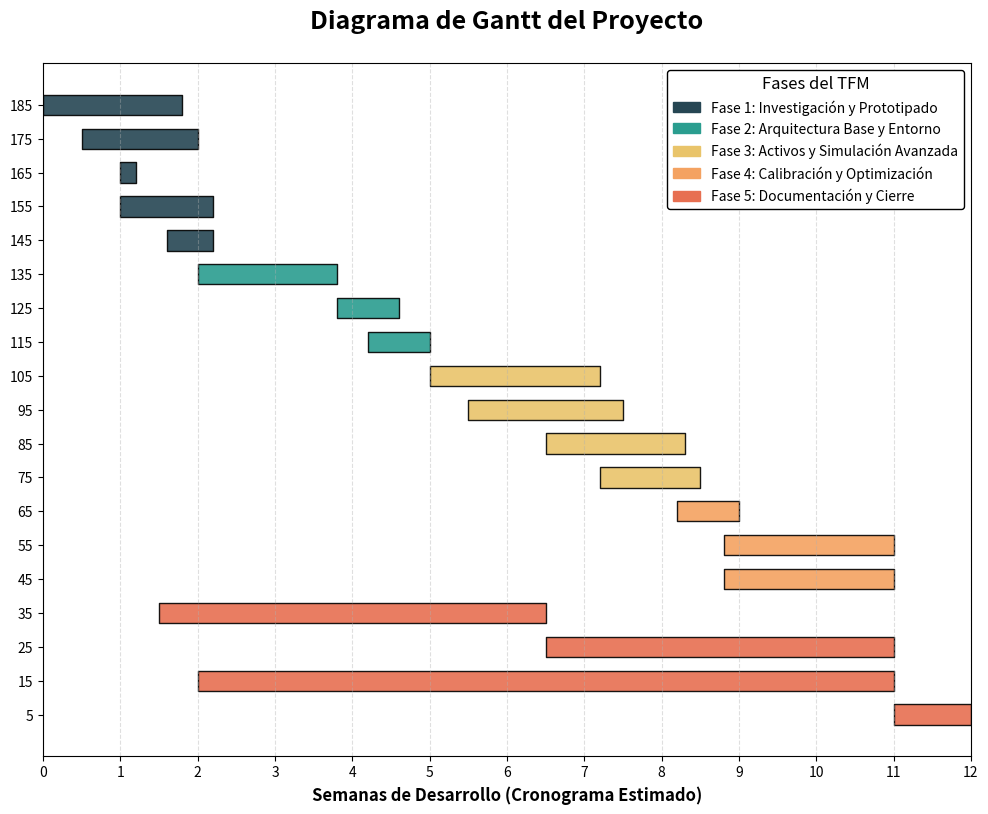

The script that saved this image:
import matplotlib.pyplot as plt
import matplotlib.patches as mpatches

# Lista de tareas realistas adaptadas al TFM (Código, (Semana de inicio, Duración en semanas), Color)
tasks_raw = [
    # Fase 1: Investigación Inicial, Fundamentos y Prototipado
    ("T1.1 Búsqueda bibliográfica y estado del arte", (0.0, 1.8), "#264653"),
    ("T1.1 Formulación matemática (Sobol, Puentes, Var/ES)", (0.5, 1.5), "#264653"),
    ("T1.2 Reunión inicial de alcance con el tutor", (1, 0.2), "#264653"),
    ("T1.3 Script en Python y simulación de trayectorias", (1.0, 1.2), "#264653"),
    ("T1.3 Generación y exportación de dataset de control", (1.6, 0.6), "#264653"),

    # Fase 2: Diseño de Arquitectura Base y Entorno
    ("T2.1 Diseño estructural e implementacion de clases core", (2.0, 1.8), "#2a9d8f"),
    ("T2.2 Configuración del entorno base con CMake", (3.8, 0.8), "#2a9d8f"),
    ("T2.2 Inclusión Boost para esquema de tests y Eigen para álgebra", (4.2, 0.8), "#2a9d8f"),

    # Fase 3: Extensión de Activos y Simulación Avanzada
    ("T3.1 Modelado y valoración de opciones europeas y barrera", (5, 2.2), "#e9c46a"),
    ("T3.1 Antitéticas, Sobol y Puentes Brownianos", (5.5, 2.0), "#e9c46a"),
    ("T3.2 Integración de la dinámica de tipos (Hull-White)", (6.5, 1.8), "#e9c46a"),
    ("T3.2 Extensión del simulador para la valoración de bonos", (7.2, 1.3), "#e9c46a"),

    # Fase 4: Calibración, Perfilado y Optimización

    ("T4.1 Benchmarking de CPU y eficiencia de cores físicos", (8.2, 0.8), "#f4a261"),
    ("T4.2 Pruebas de rendimiento y análisis de cache missing", (8.8, 2.2), "#f4a261"),
    ("T4.2 Generalización de la Ley de Amdahl y optimización", (8.8, 2.2), "#f4a261"),

    # Fase 5: Documentación, Redacción de la Memoria y Cierre
    ("T5.1 Redacción del marco teórico y arquitectura C++", (1.5, 5.0), "#e76f51"),
    ("T5.1 Redacción de optimizaciones, resultados y conclusiones", (6.5, 4.5), "#e76f51"),
    ("T5.2 Tutorías periódicas de revisión con el tutor", (2.0, 9.0), "#e76f51"),
    ("T5.2 Preparación del material audiovisual para la defensa", (11.0, 1.0), "#e76f51")
]
# Invertimos el orden para que T1.1 aparezca en la parte superior del gráfico
tasks_plotting_order = tasks_raw[::-1] 

tasks_for_plot = []
task_labels = []
task_colors = []

for name, (start, duration), color in tasks_plotting_order:
    tasks_for_plot.append([(start, duration)])
    task_labels.append(name)
    task_colors.append(color)

# Crear la figura (formato panorámico 16:9)
fig, ax = plt.subplots(figsize=(16, 9))

for i, periods in enumerate(tasks_for_plot):
    ax.broken_barh(periods, (i*10 + 2, 6), facecolors=task_colors[i], edgecolors='black', alpha=0.9)

# Configuración de la Leyenda con las nuevas 5 fases del TFM
legend_phases = {
    "Fase 1: Investigación y Prototipado": "#264653",
    "Fase 2: Arquitectura Base y Entorno": "#2a9d8f",
    "Fase 3: Activos y Simulación Avanzada": "#e9c46a",
    "Fase 4: Calibración y Optimización": "#f4a261",
    "Fase 5: Documentación y Cierre": "#e76f51"
}

legend_patches = [mpatches.Patch(color=color, label=label) for label, color in legend_phases.items()]
ax.legend(handles=legend_patches, title="Fases del TFM", title_fontsize='12', 
          fontsize='10', loc='upper right', framealpha=1, edgecolor='black')

# Configuración de ejes y estética académica
ax.set_yticks([i*10 + 5 for i in range(len(task_labels))])
ax.set_xlabel('Semanas de Desarrollo (Cronograma Estimado)', fontsize=12, fontweight='bold')
ax.set_title('Diagrama de Gantt del Proyecto', fontsize=18, pad=25, fontweight='bold')

# Definimos el rango del eje X (12 semanas)
ax.set_xticks(range(13))
ax.set_xlim(0, 12)
ax.grid(True, axis='x', linestyle='--', alpha=0.4)

# Ajuste de margen izquierdo para que no se corten los nombres de las tareas
plt.subplots_adjust(left=0.32) 

# Guardar la imagen con alta resolución
plt.savefig('Gantt_TFM.png', dpi=300, bbox_inches='tight')
plt.show()
